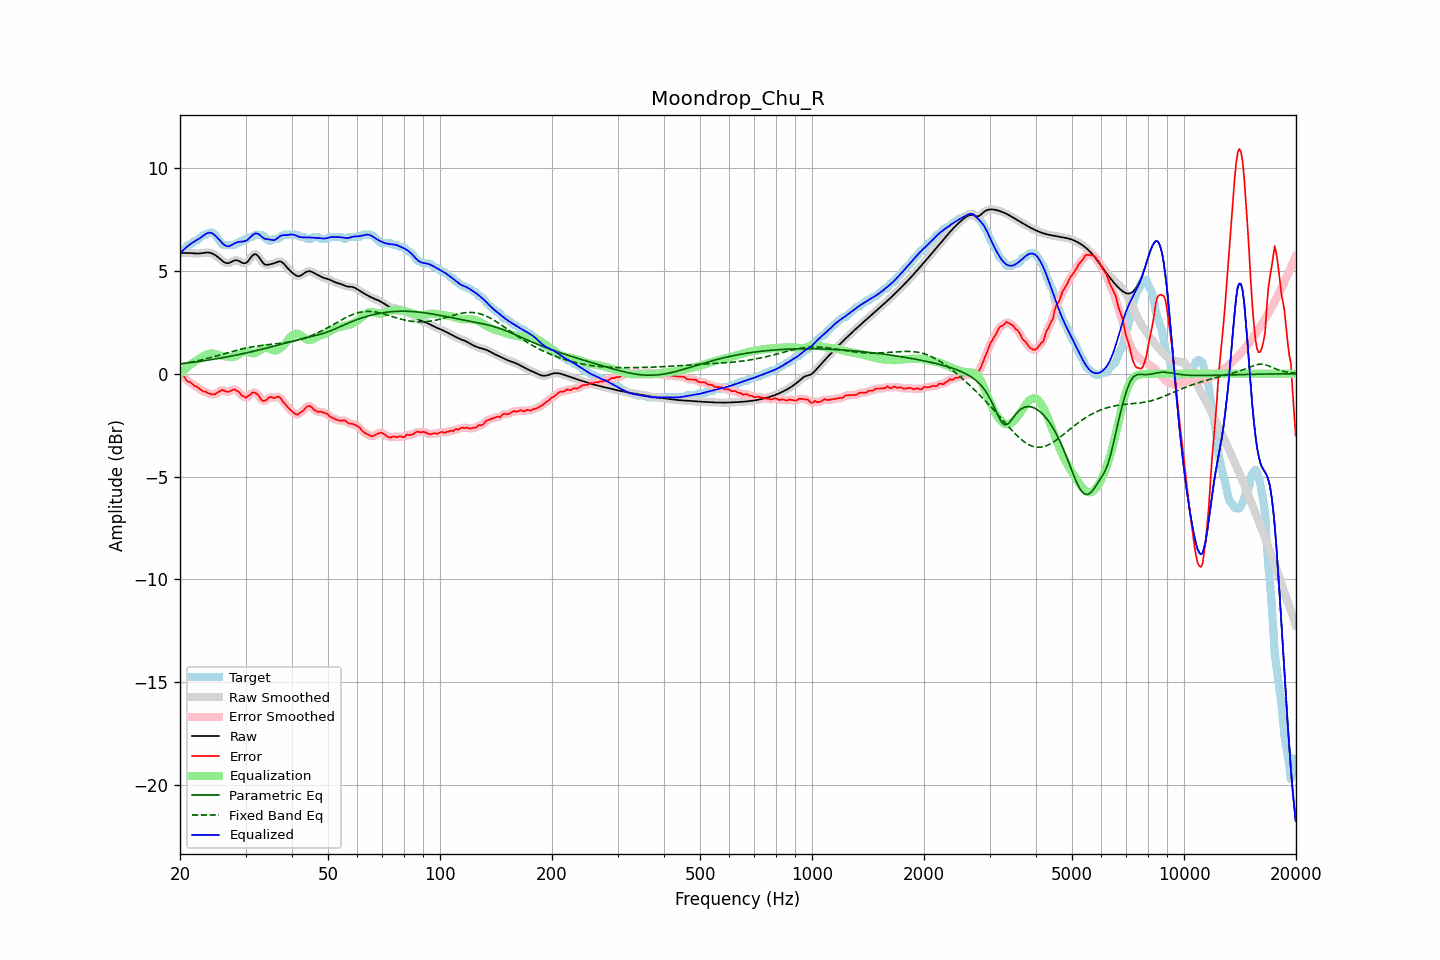

The table this chart was drawn from, first rows:
frequency, raw, error, smoothed, error_smoothed, equalization, parametric_eq, fixed_band_eq, equalized_raw, equalized_smoothed, target
20.00, 5.86, 0.01, 5.86, 0.03, -0.02, 0.47, 0.47, 5.85, 5.85, 5.85
20.20, 5.86, -0.04, 5.86, -0.06, 0.06, 0.48, 0.48, 5.93, 5.93, 5.90
20.40, 5.86, -0.12, 5.87, -0.14, 0.14, 0.49, 0.49, 6.00, 6.00, 5.99
20.61, 5.87, -0.19, 5.87, -0.22, 0.21, 0.50, 0.51, 6.08, 6.08, 6.06
20.81, 5.87, -0.33, 5.87, -0.30, 0.28, 0.51, 0.52, 6.15, 6.15, 6.19
21.02, 5.87, -0.39, 5.87, -0.37, 0.35, 0.52, 0.53, 6.21, 6.21, 6.25
21.23, 5.86, -0.40, 5.86, -0.42, 0.41, 0.53, 0.55, 6.27, 6.27, 6.26
21.44, 5.86, -0.45, 5.86, -0.46, 0.47, 0.54, 0.56, 6.33, 6.33, 6.31
21.66, 5.85, -0.52, 5.85, -0.52, 0.53, 0.55, 0.58, 6.38, 6.38, 6.37
21.87, 5.84, -0.60, 5.84, -0.58, 0.58, 0.56, 0.60, 6.42, 6.42, 6.44
22.09, 5.84, -0.61, 5.84, -0.62, 0.63, 0.57, 0.61, 6.47, 6.47, 6.45
22.31, 5.84, -0.65, 5.84, -0.67, 0.68, 0.58, 0.63, 6.52, 6.52, 6.49
22.54, 5.84, -0.72, 5.84, -0.72, 0.73, 0.59, 0.65, 6.57, 6.57, 6.56
22.76, 5.85, -0.79, 5.85, -0.79, 0.77, 0.61, 0.67, 6.62, 6.62, 6.64
22.99, 5.86, -0.84, 5.86, -0.83, 0.82, 0.62, 0.68, 6.68, 6.68, 6.70
23.22, 5.88, -0.88, 5.88, -0.86, 0.86, 0.63, 0.70, 6.74, 6.74, 6.75
23.45, 5.89, -0.87, 5.89, -0.89, 0.91, 0.64, 0.72, 6.79, 6.79, 6.75
23.69, 5.89, -0.93, 5.89, -0.92, 0.94, 0.65, 0.74, 6.83, 6.83, 6.81
23.92, 5.88, -0.97, 5.88, -0.96, 0.97, 0.67, 0.76, 6.85, 6.85, 6.85
24.16, 5.87, -0.98, 5.87, -0.99, 0.98, 0.68, 0.78, 6.85, 6.85, 6.85
24.40, 5.84, -1.01, 5.84, -1.01, 0.98, 0.69, 0.80, 6.82, 6.82, 6.85
24.65, 5.81, -1.01, 5.81, -1.01, 0.97, 0.70, 0.82, 6.78, 6.77, 6.82
24.89, 5.76, -1.00, 5.76, -0.98, 0.95, 0.72, 0.84, 6.71, 6.71, 6.75
25.14, 5.70, -0.93, 5.70, -0.94, 0.93, 0.73, 0.87, 6.63, 6.63, 6.63
25.39, 5.64, -0.88, 5.64, -0.89, 0.90, 0.74, 0.89, 6.55, 6.54, 6.52
25.65, 5.57, -0.86, 5.57, -0.84, 0.88, 0.76, 0.91, 6.46, 6.46, 6.43
25.91, 5.51, -0.79, 5.50, -0.82, 0.87, 0.77, 0.93, 6.37, 6.37, 6.30
26.16, 5.44, -0.81, 5.44, -0.82, 0.85, 0.78, 0.95, 6.29, 6.30, 6.25
26.43, 5.40, -0.86, 5.40, -0.84, 0.84, 0.80, 0.98, 6.24, 6.24, 6.25
26.69, 5.38, -0.88, 5.37, -0.87, 0.83, 0.81, 1.00, 6.20, 6.20, 6.25
26.96, 5.37, -0.88, 5.37, -0.88, 0.82, 0.83, 1.02, 6.19, 6.19, 6.25
27.23, 5.39, -0.86, 5.40, -0.85, 0.81, 0.84, 1.04, 6.21, 6.21, 6.25
27.50, 5.44, -0.82, 5.43, -0.81, 0.81, 0.86, 1.07, 6.25, 6.25, 6.25
27.77, 5.47, -0.78, 5.47, -0.78, 0.82, 0.87, 1.09, 6.29, 6.29, 6.25
28.05, 5.51, -0.76, 5.50, -0.78, 0.83, 0.89, 1.11, 6.34, 6.33, 6.27
28.33, 5.51, -0.82, 5.51, -0.80, 0.86, 0.90, 1.13, 6.37, 6.37, 6.34
28.62, 5.50, -0.85, 5.50, -0.86, 0.90, 0.92, 1.15, 6.40, 6.39, 6.35
28.90, 5.46, -0.92, 5.46, -0.94, 0.95, 0.94, 1.17, 6.41, 6.41, 6.38
29.19, 5.42, -1.03, 5.42, -1.01, 1.00, 0.95, 1.19, 6.42, 6.42, 6.45
29.48, 5.37, -1.08, 5.38, -1.09, 1.05, 0.97, 1.21, 6.42, 6.43, 6.45
29.78, 5.37, -1.13, 5.36, -1.14, 1.07, 0.99, 1.23, 6.44, 6.44, 6.50
30.08, 5.38, -1.17, 5.39, -1.14, 1.08, 1.00, 1.24, 6.46, 6.47, 6.55
30.38, 5.44, -1.11, 5.45, -1.12, 1.07, 1.02, 1.26, 6.51, 6.51, 6.55
30.68, 5.54, -1.06, 5.54, -1.06, 1.04, 1.04, 1.28, 6.58, 6.58, 6.60
30.99, 5.64, -1.01, 5.64, -0.99, 1.01, 1.06, 1.29, 6.66, 6.65, 6.65
31.30, 5.74, -0.92, 5.74, -0.94, 0.99, 1.08, 1.31, 6.73, 6.73, 6.65
31.61, 5.80, -0.91, 5.79, -0.92, 0.99, 1.09, 1.32, 6.79, 6.78, 6.70
31.93, 5.81, -0.94, 5.80, -0.93, 1.01, 1.11, 1.33, 6.82, 6.81, 6.75
32.24, 5.76, -0.99, 5.76, -1.00, 1.05, 1.13, 1.34, 6.81, 6.81, 6.75
32.57, 5.68, -1.07, 5.67, -1.09, 1.10, 1.15, 1.35, 6.78, 6.78, 6.75
32.89, 5.56, -1.19, 5.56, -1.19, 1.15, 1.17, 1.37, 6.71, 6.72, 6.75
33.22, 5.45, -1.30, 5.45, -1.28, 1.20, 1.19, 1.38, 6.65, 6.65, 6.75
33.55, 5.35, -1.33, 5.36, -1.32, 1.23, 1.21, 1.38, 6.58, 6.59, 6.68
33.89, 5.30, -1.31, 5.31, -1.31, 1.25, 1.23, 1.39, 6.55, 6.56, 6.61
34.23, 5.29, -1.26, 5.29, -1.25, 1.25, 1.25, 1.40, 6.54, 6.54, 6.55
34.57, 5.29, -1.18, 5.29, -1.19, 1.24, 1.27, 1.41, 6.53, 6.53, 6.48
34.92, 5.31, -1.14, 5.31, -1.15, 1.20, 1.29, 1.42, 6.52, 6.52, 6.45
35.27, 5.33, -1.13, 5.33, -1.15, 1.17, 1.31, 1.43, 6.50, 6.50, 6.47
35.62, 5.35, -1.18, 5.35, -1.16, 1.14, 1.33, 1.44, 6.49, 6.49, 6.54
35.97, 5.38, -1.18, 5.38, -1.16, 1.13, 1.35, 1.44, 6.50, 6.51, 6.55
... 635 more rows
